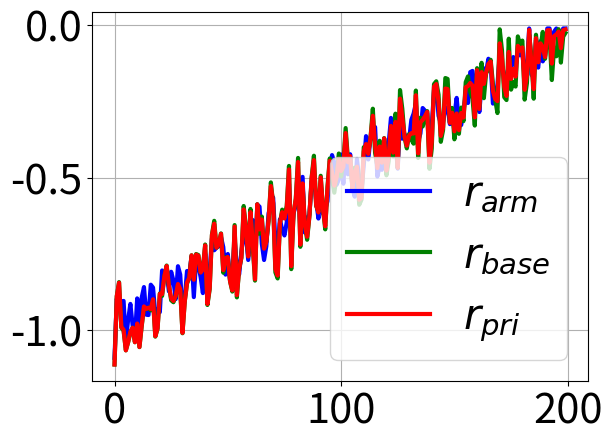
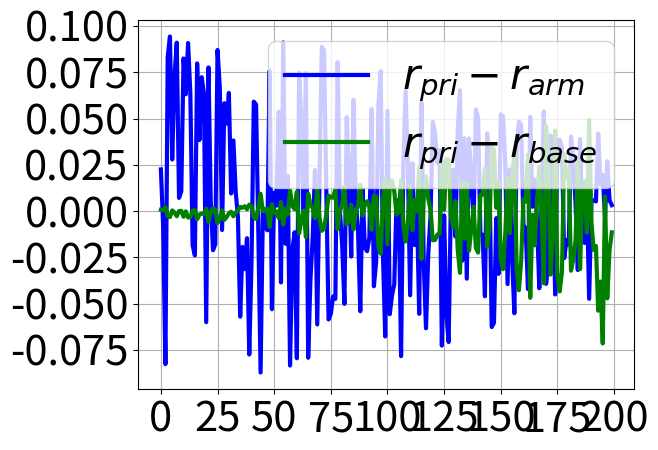
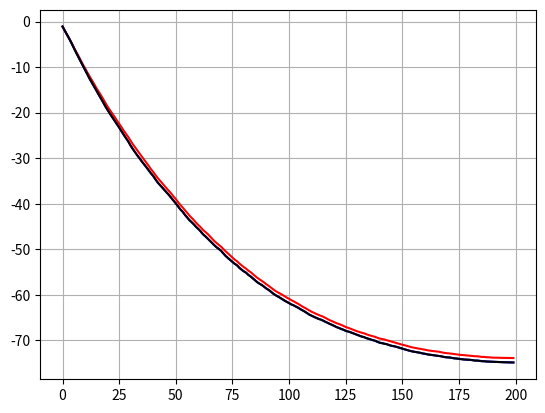

Recreate these plots in Python, in order.
import matplotlib.pyplot as plt
import numpy as np
r1 = 0
r2 = 0
r3 = 0
r = 0
returns = []
ree=[]
rbase=[]
ddee=[]
ddbase=[]
ts = []
discount = 0.995

N=200
return1=[]
return2=[]
return3=[]
return4=[]
return5=[]
successr = 0#*d0

SIZE=30

def intd(t):
    if t<500:
        d0 = np.random.uniform(1, 1)
    elif t < 1000:
        d0 = np.random.uniform(1, 1.5)
    elif t < 1500:
        d0 = np.random.uniform(1.5, 2)
    else:
        d0 = np.random.uniform(2, 2.5)
    return d0

d0 = intd(N)

def penalty(t, de):
    #d0 = intd(t)
    # de = np.random.uniform(0, (1-t/1500)*2+0.1)
    dm = de + np.random.uniform(-0.1, 0.1)#0.1#
    return np.abs(dm)

def dee(t):
    de = (1-t/N)*d0 + np.random.uniform(-0.1, 0.1)
    return de

def test_if(a):
    if a == 1:
        return a
    elif a == 2:
        return a
    else:
        return 3
    return False

def normalfun(d):
    d = -d**1#np.log(d)#1/d#
    return d

def plotreturn(r1, r2, r3):
    for t in range(N):
        de = dee(t)
        dm = penalty(t, de)
        if de<0.01:
            de=0.01

        # print(de,dm,p)
        tau = de/d0
        tau = np.cbrt(tau)#tau**1#

        if np.abs(dm) < 0.01:
            rt2 = normalfun(de)
        else:
            if tau < 1:
                rt2 = (1-tau)*normalfun(de)+tau*normalfun(dm)
                rt2 = 1*rt2
            else:
                rt2 = 1*normalfun(dm)

        rt1 = (1-tau)*normalfun(de)+tau*normalfun(dm) #- t/N/2

        #print(p)
        #rt2 = (1-tau)*normalfun(de)+tau*normalfun(dm) - p - t/N/2
        #rt1 = -rt1
        #rt2 = -rt2
        rt = normalfun(de) #+ np.random.normal(0,0.1)
        dm = normalfun(dm)
        if t == N:
            r1 += successr * discount ** t
            r2 += successr * discount ** t
            r3 += successr * discount ** t
        else:
            r1 += rt1 * discount ** t
            r2 += rt2 * discount ** t
            r3 += rt * discount ** t
        r4 = r3 + (rt+successr) * discount ** (t+1)#big reward each epi end
        r5 = r3 + (rt-successr/2) * discount ** (t+1)#big panalty each epi end

        ts.append(t)
        return1.append(r1)
        return2.append(r2)

        return3.append(r3)
        return4.append(r4)
        return5.append(r5)

        returns.append(rt2)
        ree.append(rt)
        rbase.append(dm)
        ddee.append(rt-rt1)
        ddbase.append(dm-rt1)

if __name__ == '__main__':
    plotreturn(0, 0, 0)
    fig, ax = plt.subplots()
    plt.plot(ree, 'b-', rbase, 'g-', returns, 'r-', lw=3)
    plt.legend(['$r_{arm}$', '$r_{base}$', '$r_{pri}$'], loc='lower right', numpoints=1, fontsize=SIZE)
    plt.xticks(fontsize=SIZE)
    plt.yticks(fontsize=SIZE)
    ax.tick_params(labelsize=SIZE)
    plt.grid()

    plt.figure(2)
    plt.plot(ddee, 'b-', ddbase, 'g-', lw=3)
    plt.legend(['$r_{pri}-r_{arm}$', '$r_{pri}-r_{base}$'], loc='upper right', numpoints=1, fontsize=SIZE)
    plt.xticks(fontsize=SIZE)
    plt.yticks(fontsize=SIZE)
    ax.tick_params(labelsize=SIZE)
    plt.grid()
    #plt.figure(3)
    #plt.plot(return3, 'r', return4, 'b', return5, 'k')
    plt.figure(4)
    plt.plot(return3, 'r', return2, 'b', return1, 'k')
    #plt.plot(return1, 'bo-', return2, 'g*-')
    plt.grid()
    print(returns)
    plt.show()
    #plt.plot(returns)
    print(test_if(3))
